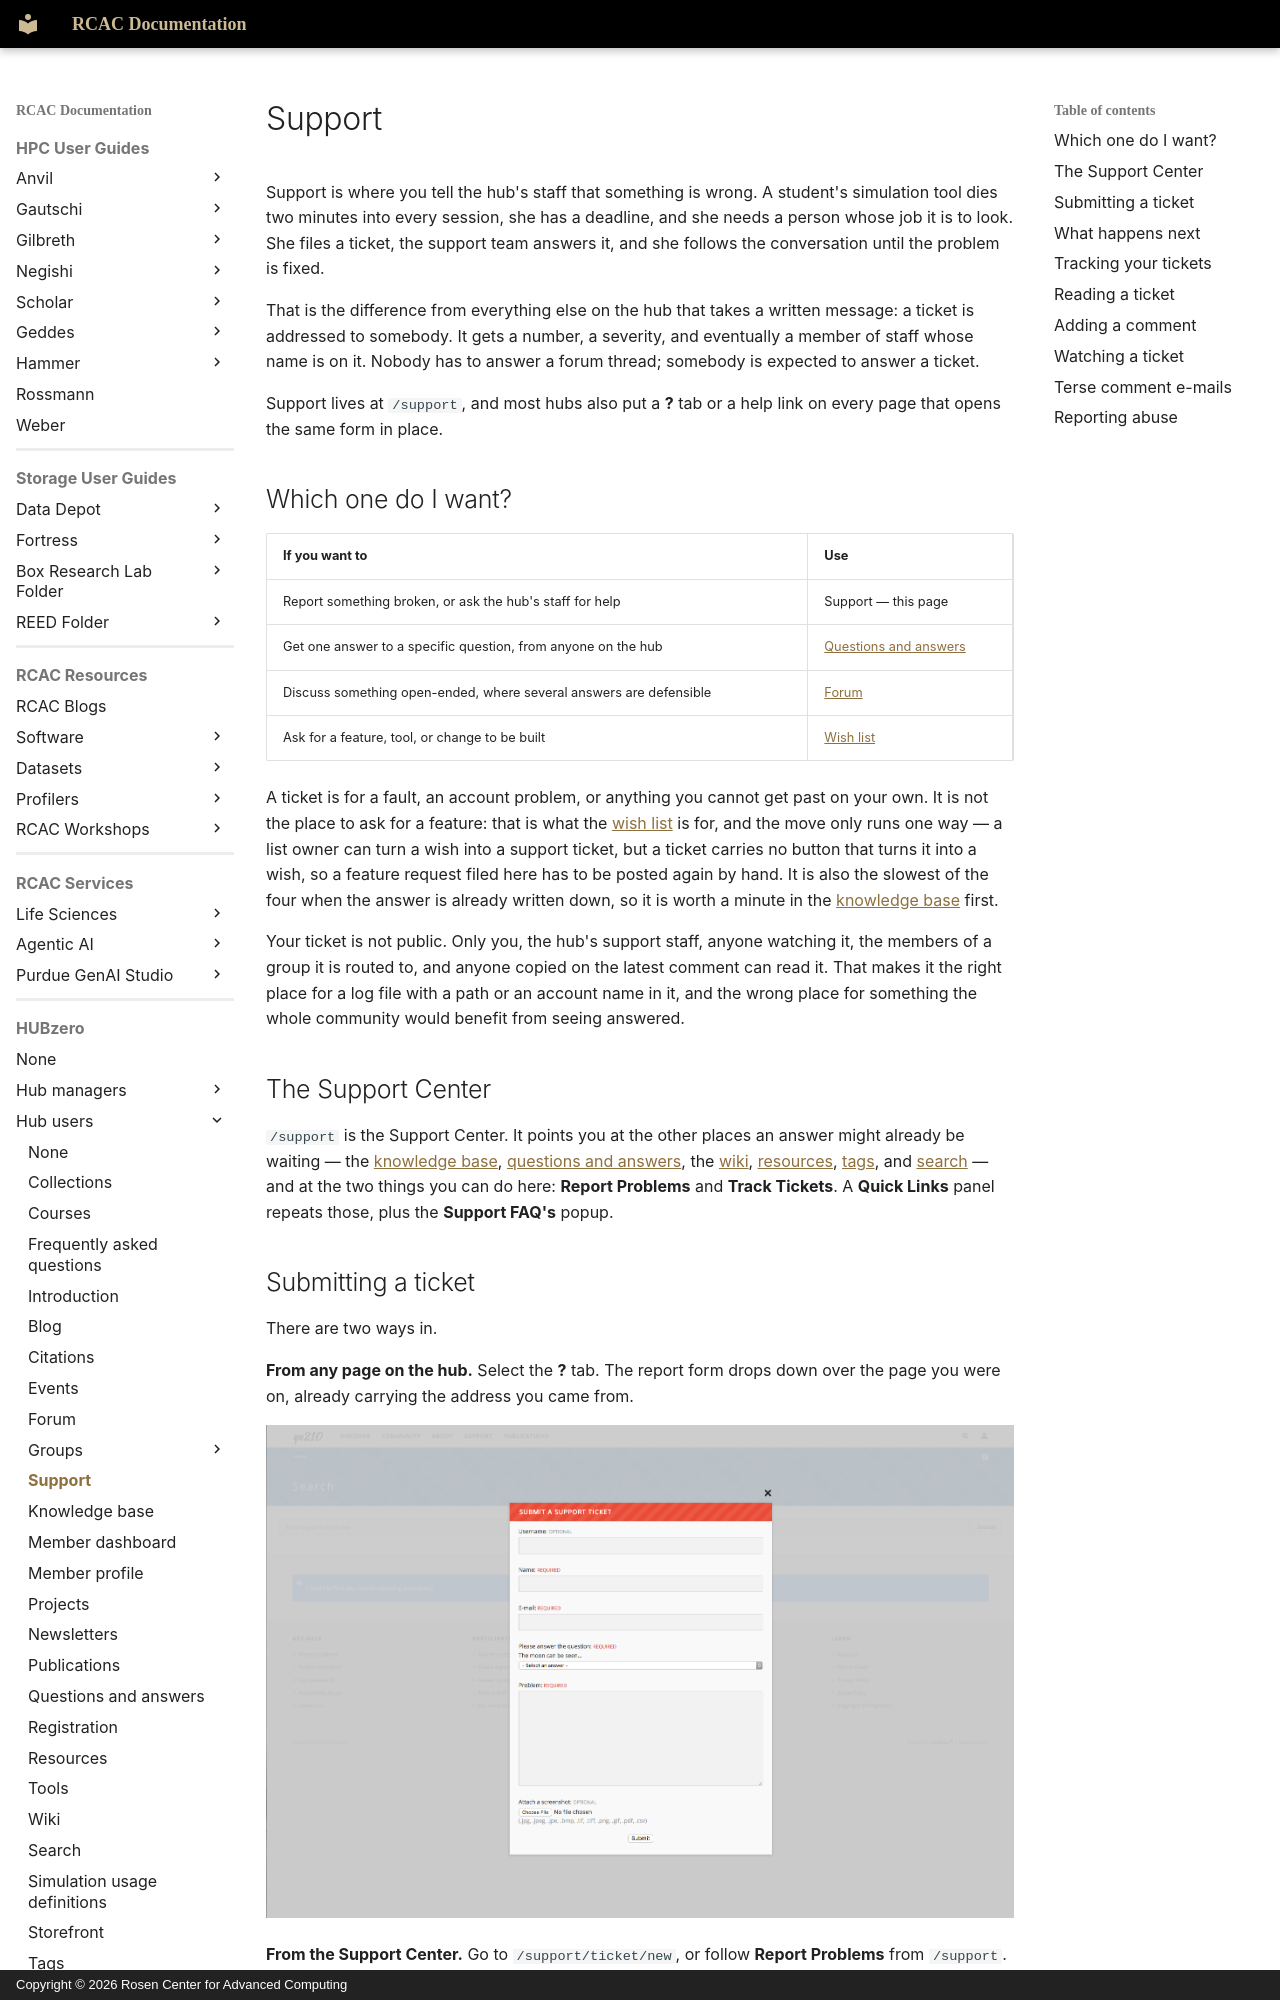

repository: PurdueRCAC/RCAC-Docs · page: hubzero/users/support/index.html · generator: mkdocs · copyright: Copyright © 2026 Rosen Center for Advanced Computing

---
tags:
- HUBzero
render_macros: false
hubzero:
  upstream: docs/users/12-support.md
  commit: 9c1a8c678002bdfb41860f90915a3589ab60339e
  status: rewritten
  reviewed-against: 2.4-main @ 42a7a5b5c7
  reviewed: '2026-09-10'
  source: https://help.hubzero.org/documentation/240/users/support
---

# Support

Support is where you tell the hub's staff that something is wrong. A
student's simulation tool dies two minutes into every session, she has
a deadline, and she needs a person whose job it is to look. She files a
ticket, the support team answers it, and she follows the conversation
until the problem is fixed.

That is the difference from everything else on the hub that takes a
written message: a ticket is addressed to somebody. It gets a number, a
severity, and eventually a member of staff whose name is on it. Nobody
has to answer a forum thread; somebody is expected to answer a ticket.

Support lives at `/support`, and most hubs also put a **?** tab or a help
link on every page that opens the same form in place.

## Which one do I want?

| If you want to | Use |
|---|---|
| Report something broken, or ask the hub's staff for help | Support — this page |
| Get one answer to a specific question, from anyone on the hub | [Questions and answers](questions.md) |
| Discuss something open-ended, where several answers are defensible | [Forum](forum.md) |
| Ask for a feature, tool, or change to be built | [Wish list](wishlist.md) |

A ticket is for a fault, an account problem, or anything you cannot get
past on your own. It is not the place to ask for a feature: that is what
the [wish list](wishlist.md) is for, and the move only runs one way —
a list owner can turn a wish into a support ticket, but a ticket carries
no button that turns it into a wish, so a feature request filed here has
to be posted again by hand. It is also the slowest of the four when the answer is
already written down, so it is worth a minute in the
[knowledge base](knowledgebase.md) first.

Your ticket is not public. Only you, the hub's support staff, anyone
watching it, the members of a group it is routed to, and anyone copied
on the latest comment can read it. That makes it the right place for a
log file with a path or an account name in it, and the wrong place for
something the whole community would benefit from seeing answered.

## The Support Center

`/support` is the Support Center. It points you at the other places an
answer might already be waiting — the [knowledge base](knowledgebase.md),
[questions and answers](questions.md), the [wiki](wiki.md),
[resources](resources.md), [tags](tags.md), and [search](search.md) — and
at the two things you can do here: **Report Problems** and
**Track Tickets**. A **Quick Links** panel repeats those, plus the
**Support FAQ's** popup.
